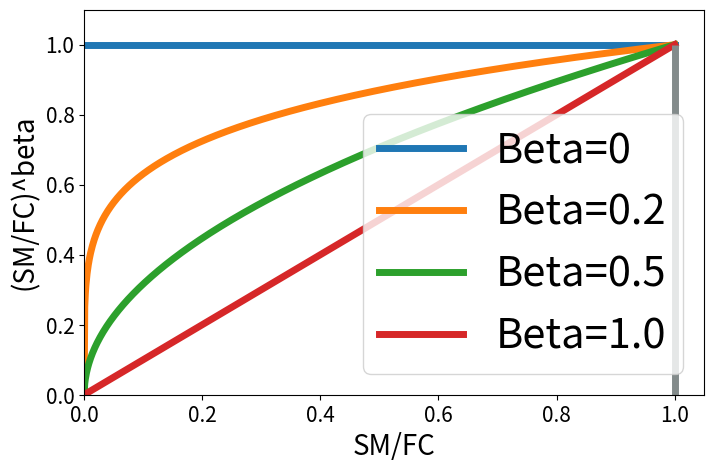
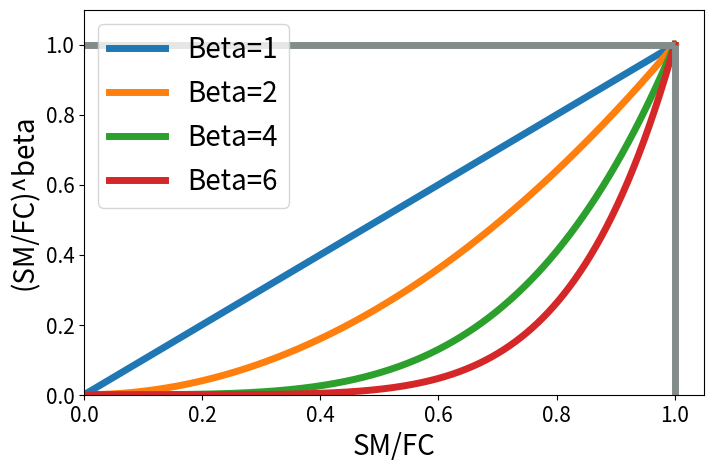
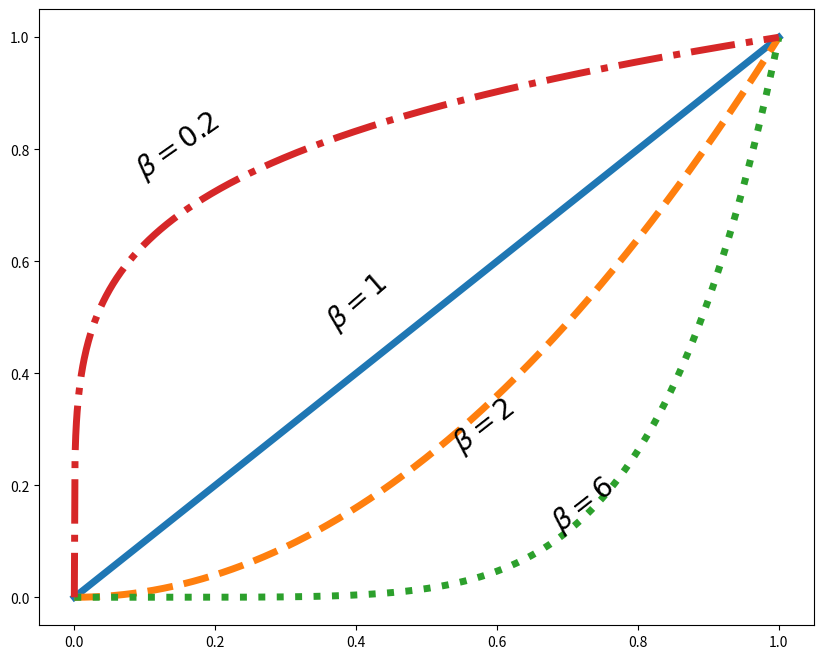

Recreate these plots in Python, in order. (Note: this script raises an exception after producing the figures.)
"""Created on Tue Mar 13 00:51:22 2018.

[redacted]
"""

from collections import OrderedDict

import matplotlib.pyplot as plt
import numpy as np

# from matplotlib.transforms import blended_transform_factory

linestyles = OrderedDict(
    [
        ("solid", (0, ())),
        ("loosely dotted", (0, (1, 10))),
        ("dotted", (0, (1, 5))),
        ("densely dotted", (0, (1, 1))),
        ("loosely dashed", (0, (5, 10))),
        ("dashed", (0, (5, 5))),
        ("densely dashed", (0, (5, 1))),
        ("loosely dashdotted", (0, (3, 10, 1, 10))),
        ("dashdotted", (0, (3, 5, 1, 5))),
        ("densely dashdotted", (0, (3, 1, 1, 1))),
        ("loosely dashdotdotted", (0, (3, 10, 1, 10, 1, 10))),
        ("dashdotdotted", (0, (3, 5, 1, 5, 1, 5))),
        ("densely dashdotdotted", (0, (3, 1, 1, 1, 1, 1))),
    ]
)

# functions


# %%
x = np.linspace(0, 1, 1000)
y1 = np.power(x, 0)
y2 = np.power(x, 0.2)
y3 = np.power(x, 0.5)
y4 = np.power(x, 0.8)
y5 = np.power(x, 1)

# y6=np.power(x,1.5)
y7 = np.power(x, 2)
# y8=np.power(x,3)
y9 = np.power(x, 4)
y10 = np.power(x, 6)
# %%plot
plt.figure(2, figsize=(8, 5))
plt.plot(x, y5, label="Beta=1", linewidth=5)
# plt.plot(x,y6,label="Beta=0.2",linewidth=5)
plt.plot(x, y7, label="Beta=2", linewidth=5)
# plt.plot(x,y8,label="Beta=0.5",linewidth=5)
plt.plot(x, y9, label="Beta=4", linewidth=5)
plt.plot(x, y10, label="Beta=6", linewidth=5)

plt.vlines(1, 0, 1, colors="#838B8B", linewidth=5)
plt.hlines(1, 0, 1, colors="#838B8B", linewidth=5)
plt.xlim([0, 1.05])
plt.ylim([0, 1.1])
plt.xticks(fontsize=15)
plt.yticks(fontsize=15)
plt.xlabel("SM/FC", fontsize=20)
plt.ylabel("(SM/FC)^beta", fontsize=20)
plt.legend(fontsize=20)
# %%
plt.figure(1, figsize=(8, 5))
plt.plot(x, y1, label="Beta=0", linewidth=5)
plt.plot(x, y2, label="Beta=0.2", linewidth=5)
plt.plot(x, y3, label="Beta=0.5", linewidth=5)
# plt.plot(x,y4,label="Beta=0.8",linewidth=5)
plt.plot(x, y5, label="Beta=1.0", linewidth=5)
plt.vlines(1, 0, 1, colors="#838B8B", linewidth=5)
plt.xlim([0, 1.05])
plt.ylim([0, 1.1])
plt.xticks(fontsize=15)
plt.yticks(fontsize=15)
plt.xlabel("SM/FC", fontsize=20)
plt.ylabel("(SM/FC)^beta", fontsize=20)
plt.legend(fontsize=30)

# %%
plt.figure(3, figsize=(10, 8))
# ax = plt.subplot(1, 1, 1)
plt.plot(x, y5, label="Beta=1", linewidth=5)
plt.annotate(r"$\beta=1 $", xy=(0.35, 0.48), fontsize=20, rotation=41)

plt.plot(x, y7, "--", label="Beta=2", linewidth=5)
plt.annotate(r"$\beta=2 $", xy=(0.53, 0.26), fontsize=20, rotation=38)

plt.plot(x, y10, ":", label="Beta=6", linewidth=5)
plt.annotate(r"$\beta=6 $", xy=(0.67, 0.12), fontsize=20, rotation=38)


plt.plot(x, y2, "-.", label="Beta=0.2", linewidth=5)
plt.annotate(r"$\beta=0.2 $", xy=(0.08, 0.75), fontsize=20, rotation=35)

plt.plot(
    x,
    y3,
    linestyle=linestyles.items()[4][1],
    label="Beta=0.5",
    linewidth=5,
    dashes=(10, 1),
)
plt.annotate(r"$\beta =0.5 $", xy=(0.22, 0.61), fontsize=20, rotation=37)

plt.vlines(1, -1, 1, colors="#838B8B", linewidth=5)
plt.hlines(1, -1, 1, colors="#838B8B", linewidth=5)
plt.xlim([0, 1.05])
plt.ylim([0, 1.1])

plt.xticks(fontsize=15)
plt.yticks(fontsize=15)
plt.xlabel(r"$(\frac{SM}{FC})$", fontsize=25)
plt.ylabel(r"$(\frac{SM}{FC})^{\beta}$", fontsize=25)
# plt.legend(fontsize=20 ,frameon = False, loc = 8,ncol =2) #framealpha=1
